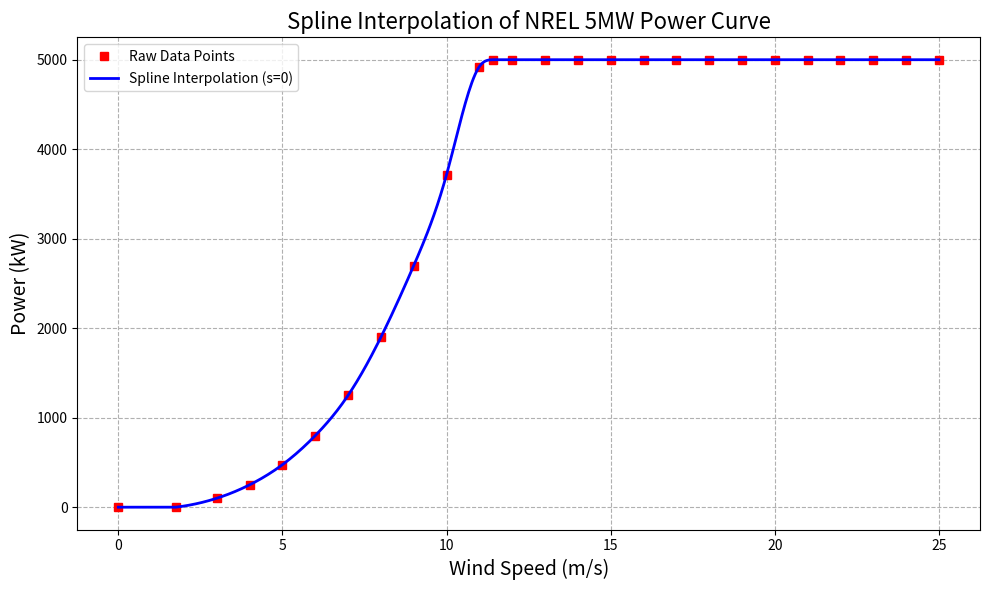
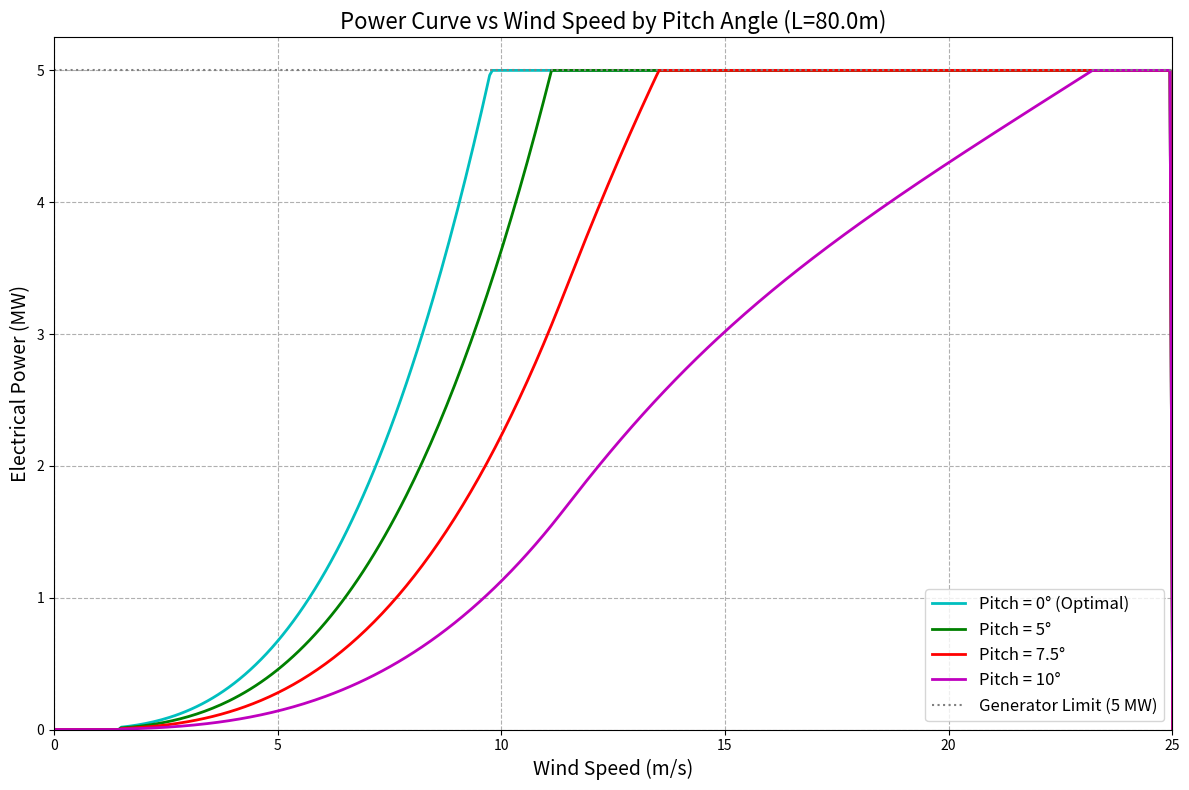
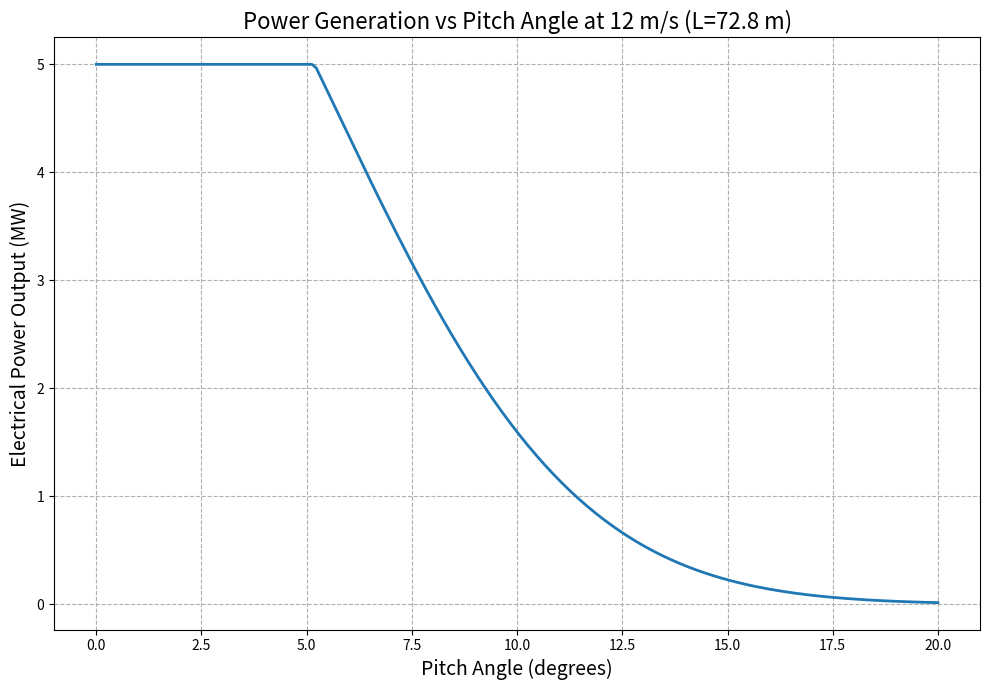
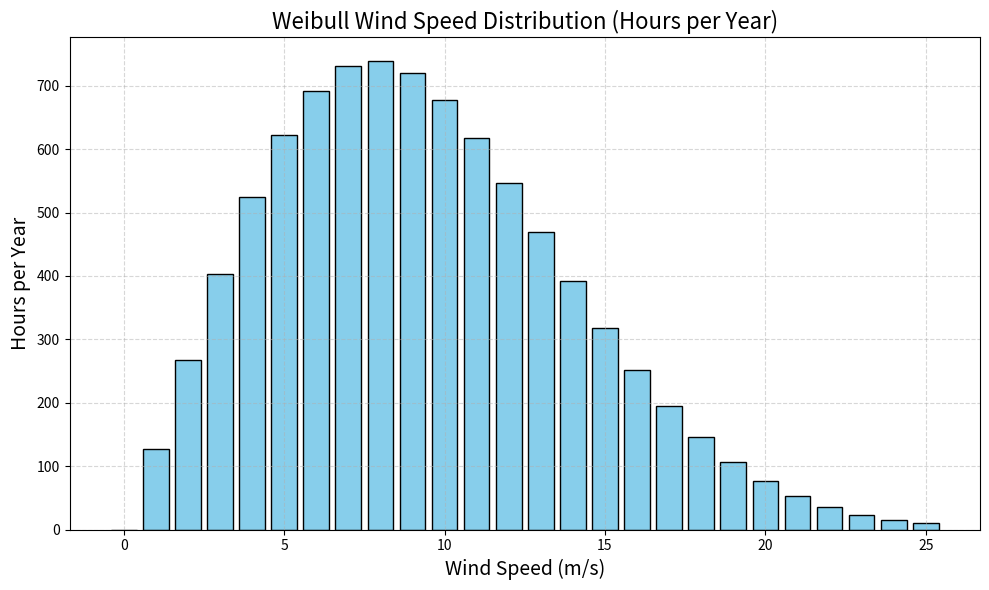
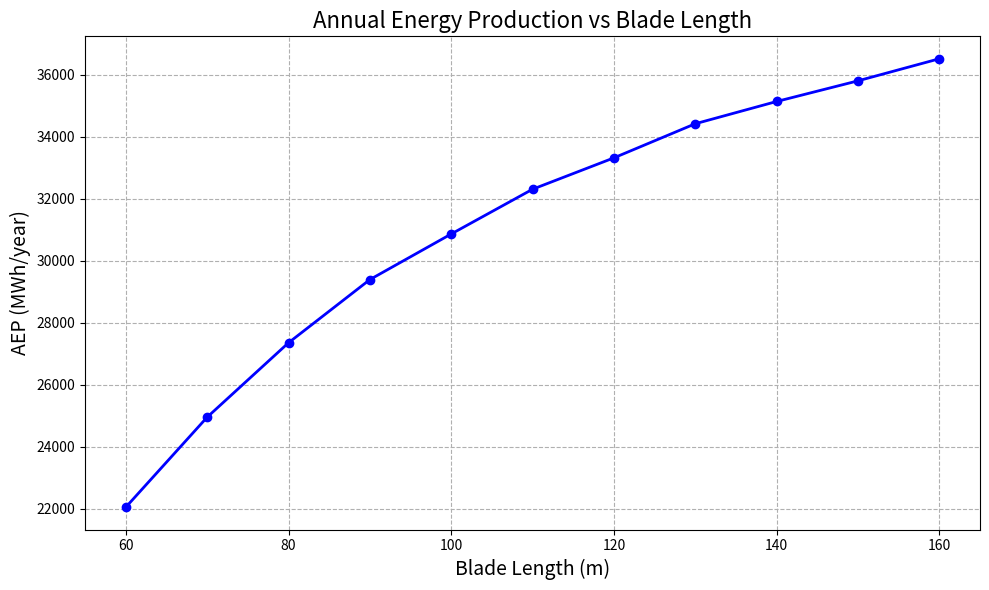

Generate these figures, in order, with matplotlib:

import numpy as np
import matplotlib.pyplot as plt
import math
from scipy import interpolate # Importing the full interpolate module for splrep/splev

# ---------------------------------------------
# SECTION 1 — WIND DISTRIBUTION (Weibull)
# ---------------------------------------------

WEIBULL_A = 10.566
WEIBULL_K = 2.113
MAX_WIND_SPEED = 25
CUT_OUT_SPEED = 25.0
CUT_IN_SPEED = 1.5           # When frictional forces are overcome so blade starts spinning

def get_wind_distribution(A, k, max_v=MAX_WIND_SPEED):
    hours_in_year = 365 * 24
    v = np.arange(0, max_v + 1)
    pdf = (k / A) * (v / A)**(k - 1) * np.exp(-(v / A)**k)
    prob_v = pdf / np.sum(pdf)
    hours_v = prob_v * hours_in_year
    return hours_v, v


# ---------------------------------------------
# SECTION 2 — SPLINE INTERPOLATION MODEL
# ---------------------------------------------

BASE_POWER_CURVE_DATA = np.array([
    # Padding points to ensure the spline knows the curve is flat at 0
    (0.0, 0),
    (1.75, 0),
    (3, 100), (4, 250), (5, 475), (6, 800), (7, 1250),
    (8, 1900), (9, 2700), (10, 3717), (11, 4924),
    (11.4, 5000), (12, 5000), (13, 5000), (14, 5000),
    (15, 5000), (16, 5000), (17, 5000), (18, 5000),
    (19, 5000), (20, 5000), (21, 5000), (22, 5000),
    (23, 5000), (24, 5000), 
    (25, 5000),
])

GENERATOR_LIMIT_W = 5_000_000.0
GENERATOR_LIMIT_KW = 5000.0
BASE_BLADE_LENGTH = 61.5

# Extract wind speed (x) and power (y) data
v_data_base_nrel = BASE_POWER_CURVE_DATA[:, 0]
p_data_kw_base_nrel = BASE_POWER_CURVE_DATA[:, 1]

# --- SPLINE Interpolation Function ---
def get_nrel_base_power_spline_fn():

    """
    Returns a Spline interpolation function for the base NREL 5MW data.
    Uses splrep with s=0 (no smoothing, passes through all points).
    """

    # 1. Generate the B-spline representation (tck)
    # s=0 ensures it passes through every data point exactly
    tck = interpolate.splrep(v_data_base_nrel, p_data_kw_base_nrel, s=0)
    
    def power_fn(v):
        # 2. Evaluate the spline
        # splev can handle arrays or scalars
        p_val = interpolate.splev(v, tck, der=0)
        
        # Splines can sometimes "overshoot" or "undershoot" (oscillate) 
        # near sharp corners (like at 3m/s or 25m/s). 
        # We clip to ensure physical realism (no negative power, no power > max).
        p_val = np.clip(p_val, 0.0, GENERATOR_LIMIT_KW)
        return p_val
        
    return power_fn

# Get the base spline function for the NREL 5MW (kW)
base_nrel_spline_power_kw = get_nrel_base_power_spline_fn()


# ---------------------------------------------
# SECTION 3 — CP-BASED AERODYNAMIC MODEL
# ---------------------------------------------

RHO = 1.225
U_RATED = 11.4

# Calibrate Cp_max using the base rotor
A_base = math.pi * BASE_BLADE_LENGTH**2
CP_CALIBRATED = min(GENERATOR_LIMIT_W / (0.5 * RHO * A_base * U_RATED**3), 0.593)

GEARBOX_EFF = 0.98
GENERATOR_EFF = 0.96
POWER_EFF = GEARBOX_EFF * GENERATOR_EFF

LAMBDA_OPT = 7.5
TSR_SIGMA = 0.5 * LAMBDA_OPT
PITCH_SCALE_DEG = 8.0

def compute_cp(v, L, beta_deg=0.0, rotor_angle_deg=0.0,
               cp_max=CP_CALIBRATED, lambda_opt=LAMBDA_OPT):

    beta = abs(beta_deg)
    cp_pitch = np.exp(-(beta / PITCH_SCALE_DEG)**2)

    if v <= U_RATED:
        lambda_eff = lambda_opt
    else:
        lambda_eff = lambda_opt * (U_RATED / v)

    cp_tsr = np.exp(-((lambda_eff - lambda_opt) / TSR_SIGMA)**2)

    phi_rad = np.radians(rotor_angle_deg)
    cos3 = max(0, np.cos(phi_rad)**3)

    Cp = cp_max * cp_pitch * cp_tsr * cos3
    return max(0.0, min(Cp, cp_max))


# ----------------------------------------------------
# SECTION 4 — POWER CURVE GENERATION
# ----------------------------------------------------

def make_scaled_power_curve_from_spline(L, base_spline_kw_fn, beta_deg=0.0, rotor_angle_deg=0.0):
    """
    Creates a full power curve function for a given blade length (L) and pitch angle.
    Combines spline data scaling with Cp-based pitch physics.
    """
    A = math.pi * L**2
    
    def power_fn(v):
        # Operational limits
        if v < CUT_IN_SPEED or v > CUT_OUT_SPEED:
            return 0.0

        # 1. Get Base Power from Spline (kW)
        base_power_at_v_kw = base_spline_kw_fn(v)
        base_power_at_v_W = base_power_at_v_kw * 1000.0
        
        # 2. Scale by Area (Blade Length)
        scaled_power_W = base_power_at_v_W * (L / BASE_BLADE_LENGTH)**2
        
        # 3. Apply Pitch Effect via Cp Model
        # We calculate Cp to get the degradation factor due to pitch/TSR
        Cp = compute_cp(v, L, beta_deg=beta_deg, rotor_angle_deg=rotor_angle_deg)
        p_aero = 0.5 * RHO * A * v**3 * Cp
        p_elec = p_aero * POWER_EFF
        
        return min(max(0.0, p_elec), GENERATOR_LIMIT_W)

    return power_fn


# ---------------------------------------------
# SECTION 5 — AEP CALCULATION
# ---------------------------------------------

def calculate_aep(power_curve_fn, wind_dist_hours):
    total = 0.0
    for v in range(1, len(wind_dist_hours)):
        total += float(power_curve_fn(v)) * wind_dist_hours[v] 
    return total / 1e6  # MWh


# ---------------------------------------------
# SECTION 6 — MAIN ANALYSIS + REQUESTED PLOTS
# ---------------------------------------------

if __name__ == "__main__":

    # -------- Weibull distribution --------
    wind_dist, v_wind = get_wind_distribution(WEIBULL_A, WEIBULL_K)
    
    # Setup for plots
    representative_L = 80.0
    v_plot_detailed = np.linspace(0, 30, 500) # Higher res for smooth spline visualization

    # ------------------------------------
    # PLOT 1: SPLINE FIT JUSTIFICATION
    # ------------------------------------
    # Visualizing how the spline fits the raw data
    v_smooth_fit = np.linspace(0, 25, 500)
    p_smooth_fit = base_nrel_spline_power_kw(v_smooth_fit) 

    plt.figure(figsize=(10, 6))
    # Plot raw points
    plt.plot(v_data_base_nrel, p_data_kw_base_nrel, "rs", markersize=6, label="Raw Data Points")
    # Plot Spline line
    plt.plot(v_smooth_fit, p_smooth_fit, "b-", lw=2, label="Spline Interpolation (s=0)")
    
    plt.title("Spline Interpolation of NREL 5MW Power Curve", fontsize=16)
    plt.xlabel("Wind Speed (m/s)", fontsize=14)
    plt.ylabel("Power (kW)", fontsize=14)
    plt.grid(True, linestyle='--')
    plt.legend()
    plt.tight_layout()
    plt.show()

    # ------------------------------------
    # PLOT 2: POWER vs WIND SPEED FOR 0, 5, 10 DEG PITCH
    # ------------------------------------
    
    plt.figure(figsize=(12, 8))
    
    # Pitch angles to request
    pitch_angles = [0, 5, 7.5, 10,]
    colors = ['c', 'g', 'r', 'm'] # Blue, Green, Red
    
    for i, beta in enumerate(pitch_angles):
        # Create the power curve function for this specific pitch
        power_fn = make_scaled_power_curve_from_spline(representative_L, base_nrel_spline_power_kw, beta_deg=beta)
        
        # Calculate power across the wind speed range
        p_mw = np.array([power_fn(v) for v in v_plot_detailed]) / 1e6
        
        # Plot
        label_text = f"Pitch = {beta}°"
        if beta == 0: label_text += " (Optimal)"
        
        plt.plot(v_plot_detailed, p_mw, color=colors[i], lw=2, label=label_text)

    # Add Generator Limit line
    plt.axhline(GENERATOR_LIMIT_W / 1e6, color='gray', linestyle=':', label="Generator Limit (5 MW)")

    plt.title(f"Power Curve vs Wind Speed by Pitch Angle (L={representative_L}m)", fontsize=16)
    plt.xlabel("Wind Speed (m/s)", fontsize=14)
    plt.ylabel("Electrical Power (MW)", fontsize=14)
    plt.grid(True, linestyle='--')
    plt.xlim(0, 25)
    plt.ylim(bottom=0)
    plt.legend(fontsize=12)
    plt.tight_layout()
    plt.show()

    # ------------------------------------
    # AEP CALCULATION LOOP (Verification)
    # ------------------------------------
    blade_lengths_to_test = np.arange(60, 161, 10) # Reduced step for brevity
    print("\nCalculated AEP using Spline Model (Pitch=0°):")
    print("Blade Length (m) | AEP (MWh/yr)")
    print("-" * 36)
    
    for L in blade_lengths_to_test:
        power_fn_L = make_scaled_power_curve_from_spline(L, base_nrel_spline_power_kw, beta_deg=0.0)
        aep = float(calculate_aep(power_fn_L, wind_dist))
        print(f" {L:<15.2f} | {aep:,.0f}")

# ------------------------------------
# PLOT 3 — POWER GENERATION vs Cp
# ------------------------------------

plt.figure(figsize=(10, 7))

pitch_range = np.linspace(0, 20, 200)   # pitch angles to evaluate (degrees)
v_test = 12                           # wind speed of interest (rated wind speed)
L = 72.8                    # same blade length as previous plots

power_values = []

for beta in pitch_range:
    power_fn = make_scaled_power_curve_from_spline(L, base_nrel_spline_power_kw, beta_deg=beta)
    P = power_fn(v_test)  # power at rated wind speed
    power_values.append(P / 1e6)  # convert to MW

plt.plot(pitch_range, power_values, lw=2)

plt.xlabel("Pitch Angle (degrees)", fontsize=14)
plt.ylabel("Electrical Power Output (MW)", fontsize=14)
plt.title(f"Power Generation vs Pitch Angle at {v_test} m/s (L={L} m)", fontsize=16)
plt.grid(True, linestyle='--')
plt.tight_layout()
plt.show()

# ------------------------------------
# PLOT — WEIBULL WIND DISTRIBUTION
# ------------------------------------

plt.figure(figsize=(10, 6))

plt.bar(v_wind, wind_dist, width=0.8, color='skyblue', edgecolor='black')

plt.title("Weibull Wind Speed Distribution (Hours per Year)", fontsize=16)
plt.xlabel("Wind Speed (m/s)", fontsize=14)
plt.ylabel("Hours per Year", fontsize=14)
plt.grid(True, linestyle='--', alpha=0.5)
plt.tight_layout()
plt.show()

# ------------------------------------
# PLOT — AEP vs BLADE LENGTH
# ------------------------------------

blade_lengths = blade_lengths_to_test
aep_values = []

for L in blade_lengths:
    power_fn_L = make_scaled_power_curve_from_spline(L, base_nrel_spline_power_kw, beta_deg=0.0)
    aep_values.append(calculate_aep(power_fn_L, wind_dist))

plt.figure(figsize=(10, 6))
plt.plot(blade_lengths, aep_values, 'bo-', lw=2, markersize=6)

plt.title("Annual Energy Production vs Blade Length", fontsize=16)
plt.xlabel("Blade Length (m)", fontsize=14)
plt.ylabel("AEP (MWh/year)", fontsize=14)
plt.grid(True, linestyle='--')
plt.tight_layout()
plt.show()
